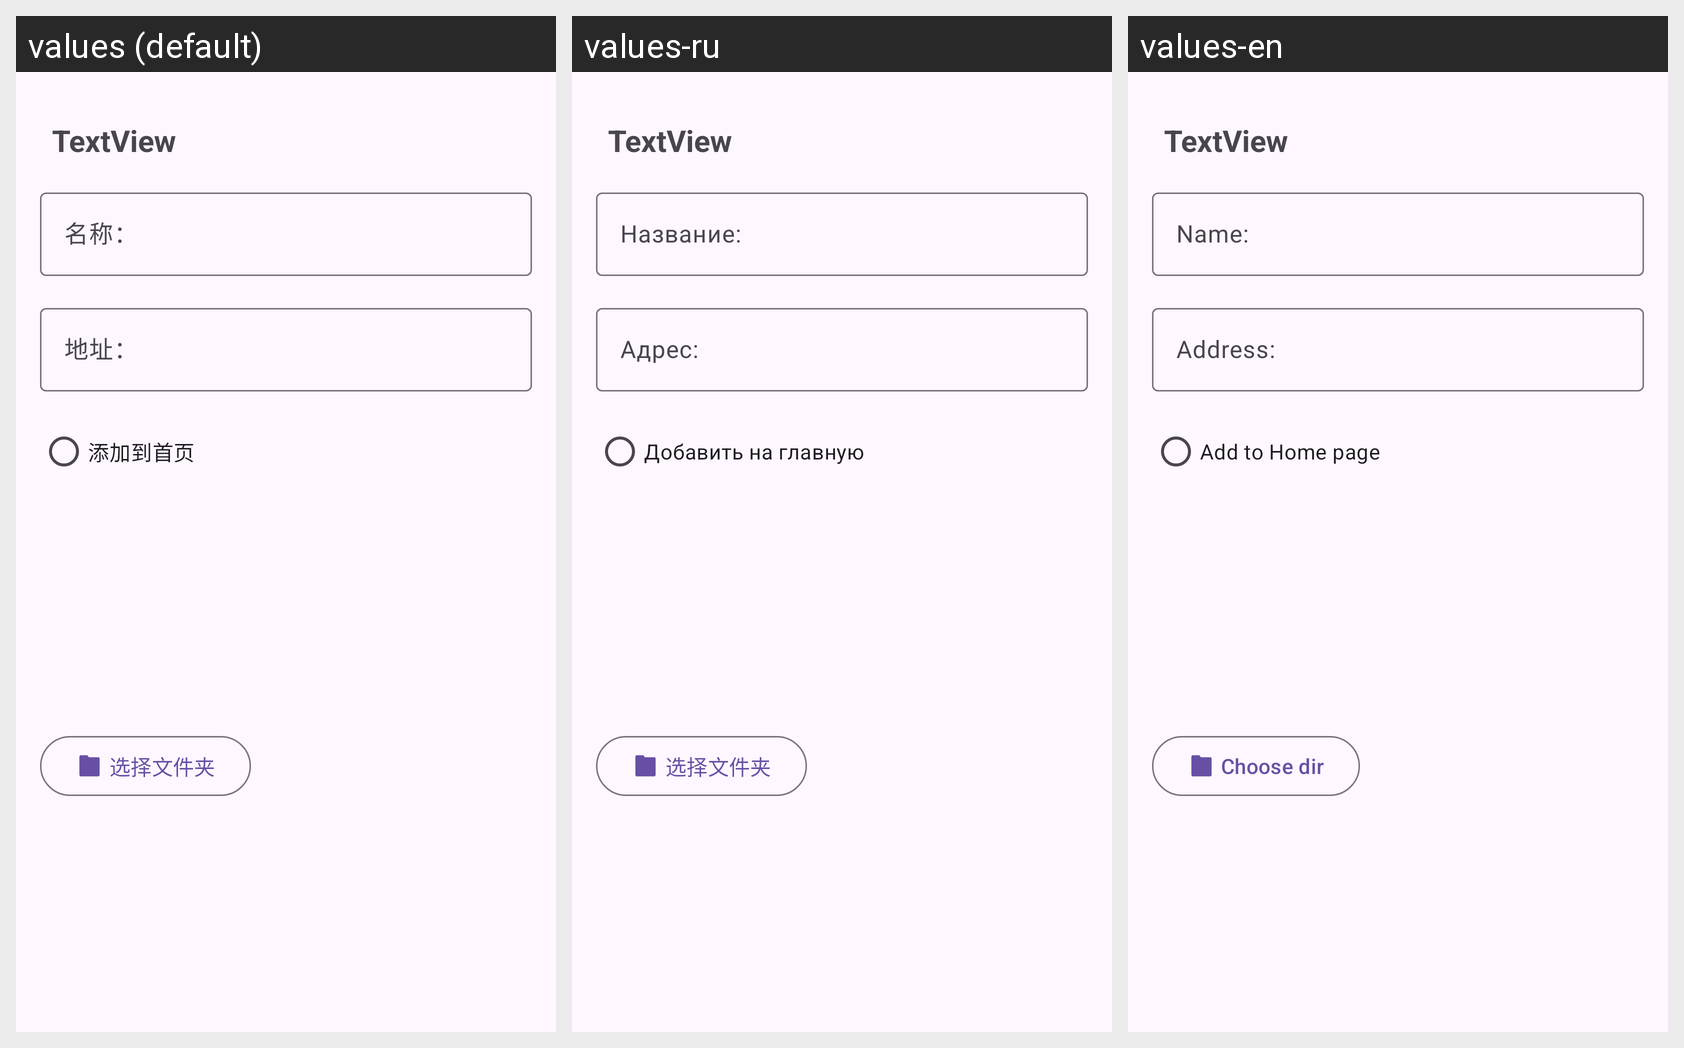

For this localized Android screen grid, give each drawn string resource with its value in every locale shown.
Android screen res/layout/dia_bookmark.xml rendered under 3 locales, left to right: values (default), values-ru, values-en. Device: Nexus 5 (rendered at 1080×1920; each locale shown at half size, 540×960, under a caption strip naming it); theme Theme.Stage.
Strings drawn on this screen, with the default value and each locale's value (text and hints the layout hard-codes, and strings that could not be matched under every locale, appear in the picture but are not listed):

dia_bookmark_title
  values: 名称：
  values-ru: Название:
  values-en: Name:

dia_bookmark_url
  values: 地址：
  values-ru: Адрес:
  values-en: Address:

dia_bookmark_radio
  values: 添加到首页
  values-ru: Добавить на главную
  values-en: Add to Home page

choose_dir
  values: 选择文件夹
  values-ru: 选择文件夹  [not translated; the default value is used]
  values-en: Choose dir
